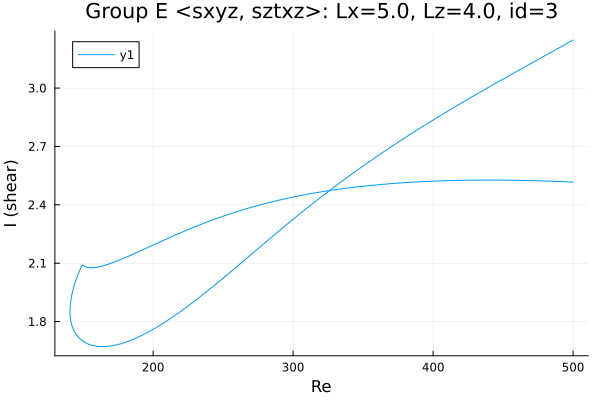

The table this chart was drawn from, first rows:
Re, shear
500.0, 3.247
499.9, 3.246
498.5, 3.241
497.1, 3.235
495.6, 3.229
494.2, 3.224
492.8, 3.218
491.4, 3.213
490, 3.207
488.6, 3.201
487.2, 3.196
485.7, 3.19
484.3, 3.184
482.9, 3.179
481.5, 3.173
480.1, 3.167
478.7, 3.162
477.3, 3.156
475.8, 3.15
474.4, 3.145
473, 3.139
471.6, 3.133
470.2, 3.128
468.8, 3.122
467.4, 3.116
465.9, 3.111
464.5, 3.105
463.1, 3.099
461.7, 3.094
460.3, 3.088
458.9, 3.082
457.5, 3.077
456, 3.071
454.6, 3.065
453.2, 3.059
451.8, 3.054
450.4, 3.048
449, 3.042
447.6, 3.037
446.1, 3.031
444.7, 3.025
443.3, 3.019
441.9, 3.013
440.5, 3.008
439.1, 3.002
437.7, 2.996
436.2, 2.99
434.8, 2.984
433.4, 2.978
432, 2.973
430.6, 2.967
429.2, 2.961
427.8, 2.955
426.3, 2.949
424.9, 2.943
423.5, 2.937
422.1, 2.931
420.7, 2.925
419.3, 2.919
417.9, 2.913
... 524 more rows
